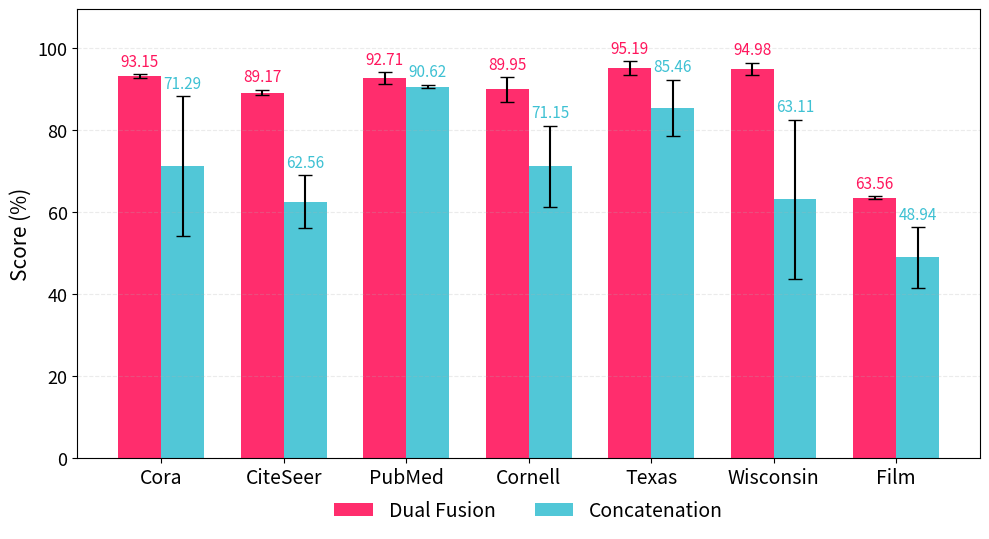
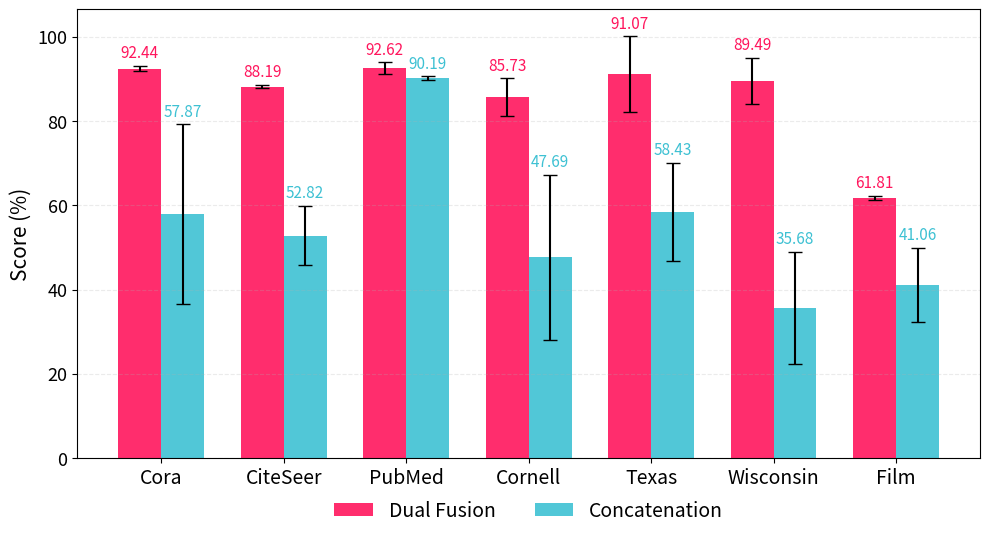

Source code (Python) for these figures, in order:
import matplotlib.pyplot as plt
import numpy as np

def plot_bar_results(results, metric='test_acc', title='Test Accuracy Comparison', ylabel='Accuracy', save_path=None):
    # ... existing code ...
    pass  # 省略原有内容

def plot_train_val_curves(results, model_name, save_path=None):
    # ... existing code ...
    pass  # 省略原有内容

def plot_micro_macro_bar(data_dict, save_prefix=None):
    color_palette = ['#ff165d', '#3ec1d3']
    datasets = list(data_dict.keys())
    # 1. Micro-F1
    plt.figure(figsize=(10, 6))
    models = ['Dual Fusion', 'Concatenation']
    n_models = len(models)
    n_datasets = len(datasets)
    x = np.arange(n_datasets)
    width = 0.7 / n_models
    for i, model in enumerate(models):
        means = []
        stds = []
        for dataset in datasets:
            val = data_dict[dataset].get('Micro-F1', {}).get(model, (np.nan, 0))
            means.append(val[0])
            stds.append(val[1])
        plt.bar(x + (i - n_models/2 + 0.5)*width, means, width, yerr=stds, label=model, color=color_palette[i], capsize=5, alpha=0.9)
        for xi, mean, std in zip(x, means, stds):
            if not np.isnan(mean):
                plt.text(xi + (i - n_models/2 + 0.5)*width, mean + std + 1, f'{mean:.2f}', ha='center', va='bottom', fontsize=11, color=color_palette[i])
    plt.xticks(x, datasets, fontsize=14, rotation=0)
    plt.yticks(fontsize=13)
    plt.ylabel('Score (%)', fontsize=15)
    plt.grid(True, axis='y', linestyle='--', alpha=0.25)
    plt.ylim(0, max([data_dict[d].get('Micro-F1', {}).get(m, (0,0))[0] for d in datasets for m in models if not np.isnan(data_dict[d].get('Micro-F1', {}).get(m, (np.nan,0))[0])] + [0]) * 1.15)
    plt.gca().set_facecolor('white')
    plt.legend(
        loc='lower center',
        bbox_to_anchor=(0.5, -0.18),
        fontsize=14,
        frameon=False,
        ncol=n_models
    )
    plt.tight_layout(rect=[0, 0.08, 1, 1])
    if save_prefix:
        plt.savefig(f'{save_prefix}_micro.png', dpi=180, bbox_inches='tight')
    plt.show()
    # 2. Macro-F1
    plt.figure(figsize=(10, 6))
    for i, model in enumerate(models):
        means = []
        stds = []
        for dataset in datasets:
            val = data_dict[dataset].get('Macro-F1', {}).get(model, (np.nan, 0))
            means.append(val[0])
            stds.append(val[1])
        plt.bar(x + (i - n_models/2 + 0.5)*width, means, width, yerr=stds, label=model, color=color_palette[i], capsize=5, alpha=0.9)
        for xi, mean, std in zip(x, means, stds):
            if not np.isnan(mean):
                plt.text(xi + (i - n_models/2 + 0.5)*width, mean + std + 1, f'{mean:.2f}', ha='center', va='bottom', fontsize=11, color=color_palette[i])
    plt.xticks(x, datasets, fontsize=14, rotation=0)
    plt.yticks(fontsize=13)
    plt.ylabel('Score (%)', fontsize=15)
    plt.grid(True, axis='y', linestyle='--', alpha=0.25)
    plt.ylim(0, max([data_dict[d].get('Macro-F1', {}).get(m, (0,0))[0] for d in datasets for m in models if not np.isnan(data_dict[d].get('Macro-F1', {}).get(m, (np.nan,0))[0])] + [0]) * 1.15)
    plt.gca().set_facecolor('white')
    plt.legend(
        loc='lower center',
        bbox_to_anchor=(0.5, -0.18),
        fontsize=14,
        frameon=False,
        ncol=n_models
    )
    plt.tight_layout(rect=[0, 0.08, 1, 1])
    if save_prefix:
        plt.savefig(f'{save_prefix}_macro.png', dpi=180, bbox_inches='tight')
    plt.show()

if __name__ == '__main__':
    # 示例数据
    data_dict = {
        'Cora': {
            'Micro-F1': {
                'Dual Fusion': (93.15, 0.49),
                'Concatenation': (71.29, 17.02)
            },
            'Macro-F1': {
                'Dual Fusion': (92.44, 0.64),
                'Concatenation': (57.87, 21.34)
            }
        },
        'CiteSeer': {
            'Micro-F1': {
                'Dual Fusion': (89.17, 0.63),
                'Concatenation': (62.56, 6.49)
            },
            'Macro-F1': {
                'Dual Fusion': (88.19, 0.42),
                'Concatenation': (52.82, 7.00)
            }
        },
        'PubMed': {
            'Micro-F1': {
                'Dual Fusion': (92.71, 1.46),
                'Concatenation': (90.62, 0.40)
            },
            'Macro-F1': {
                'Dual Fusion': (92.62, 1.34),
                'Concatenation': (90.19, 0.43)
            }
        },
        'Cornell': {
            'Micro-F1': {
                'Dual Fusion': (89.95, 2.96),
                'Concatenation': (71.15, 9.94)
            },
            'Macro-F1': {
                'Dual Fusion': (85.73, 4.42),
                'Concatenation': (47.69, 19.59)
            }
        },
        'Texas': {
            'Micro-F1': {
                'Dual Fusion': (95.19, 1.64),
                'Concatenation': (85.46, 6.87)
            },
            'Macro-F1': {
                'Dual Fusion': (91.07, 9.03),
                'Concatenation': (58.43, 11.65)
            }
        },
        'Wisconsin': {
            'Micro-F1': {
                'Dual Fusion': (94.98, 1.46),
                'Concatenation': (63.11, 19.40)
            },
            'Macro-F1': {
                'Dual Fusion': (89.49, 5.49),
                'Concatenation': (35.68, 13.31)
            }
        },
        'Film': {
            'Micro-F1': {
                'Dual Fusion': (63.56, 0.36),
                'Concatenation': (48.94, 7.34)
            },
            'Macro-F1': {
                'Dual Fusion': (61.81, 0.44),
                'Concatenation': (41.06, 8.79)
            }
        }
    }
    plot_micro_macro_bar(data_dict) 